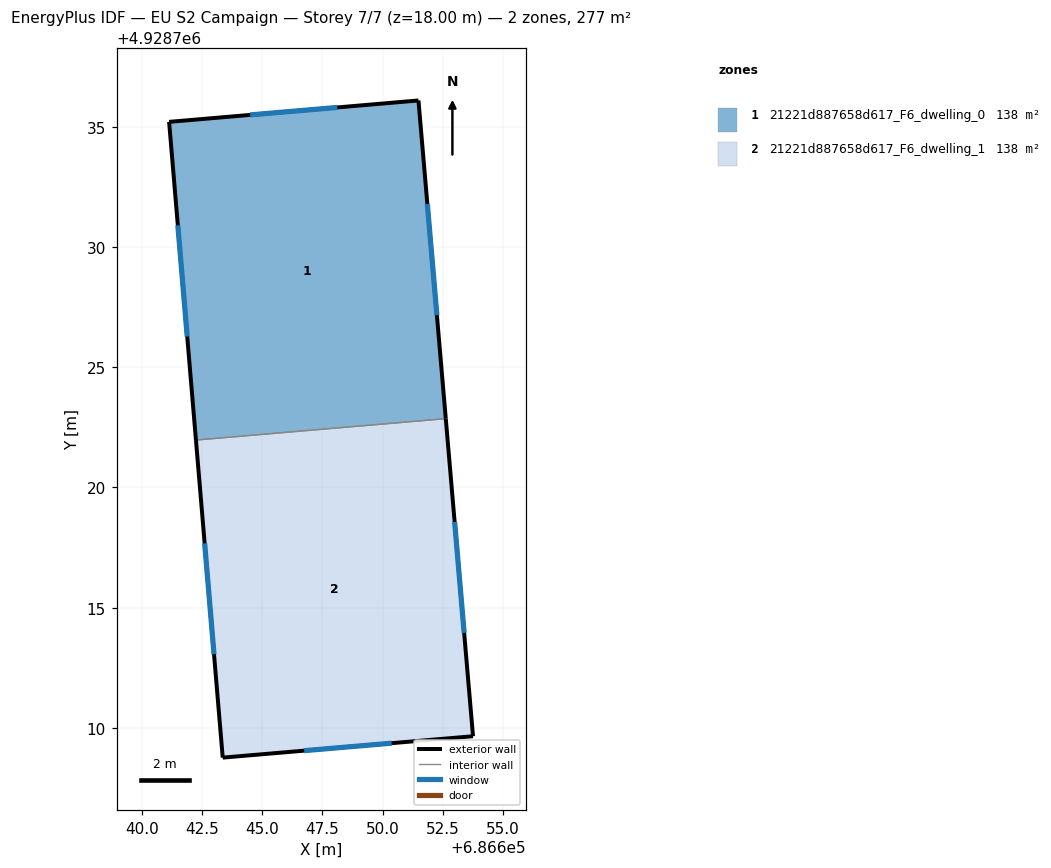
=== STOREY PLAN SPEC (per zone: floor XY polygon, exterior-wall plan segments, windows/doors) ===
zone 1: 21221d887658d617_F6_dwelling_0  (138.4 m²)
  floor: (686652.63, 4928722.86) (686651.49, 4928736.09) (686641.12, 4928735.20) (686642.24, 4928721.97)
  exterior wall: (686641.12, 4928735.20) – (686651.49, 4928736.09)  [10.4 m]
    window: (686644.49, 4928735.49) – (686648.12, 4928735.80)  [3.8 m²]
  exterior wall: (686651.49, 4928736.09) – (686652.63, 4928722.86)  [13.3 m]
    window: (686651.86, 4928731.79) – (686652.26, 4928727.16)  [4.9 m²]
  exterior wall: (686642.24, 4928721.97) – (686641.12, 4928735.20)  [13.3 m]
    window: (686641.88, 4928726.27) – (686641.48, 4928730.90)  [4.9 m²]
  interior walls: 1
zone 2: 21221d887658d617_F6_dwelling_1  (138.4 m²)
  floor: (686653.76, 4928709.65) (686652.63, 4928722.86) (686642.24, 4928721.97) (686643.35, 4928708.76)
  exterior wall: (686652.63, 4928722.86) – (686653.76, 4928709.65)  [13.3 m]
    window: (686653.00, 4928718.57) – (686653.39, 4928713.95)  [4.9 m²]
  exterior wall: (686653.76, 4928709.65) – (686643.35, 4928708.76)  [10.4 m]
    window: (686650.38, 4928709.36) – (686646.74, 4928709.05)  [3.8 m²]
  exterior wall: (686643.35, 4928708.76) – (686642.24, 4928721.97)  [13.3 m]
    window: (686642.99, 4928713.06) – (686642.60, 4928717.67)  [4.9 m²]
  interior walls: 1

=== DERIVED (storey summary) ===
Building: EU S2 Campaign
Storey: 7 of 7  (floor level z = 18.00 m)
Storey gross floor area: 276.7 m²
Zones on this storey: 2
  - 21221d887658d617_F6_dwelling_0: floor 138.4 m²; exterior wall 37.0 m (110.9 m²); 3 window(s) 13.6 m²; WWR 12.2%
  - 21221d887658d617_F6_dwelling_1: floor 138.4 m²; exterior wall 37.0 m (110.9 m²); 3 window(s) 13.5 m²; WWR 12.2%
Zone adjacency (shared interzone walls):
  - 21221d887658d617_F6_dwelling_0 ↔ 21221d887658d617_F6_dwelling_1